Run: headless pygame with SDL's dummy video driver; simulated clock (each Clock.tick advances the game by its frame time, no real sleeping); random seed 0; keys injected as events and as key.get_pressed() state; no mouse input.
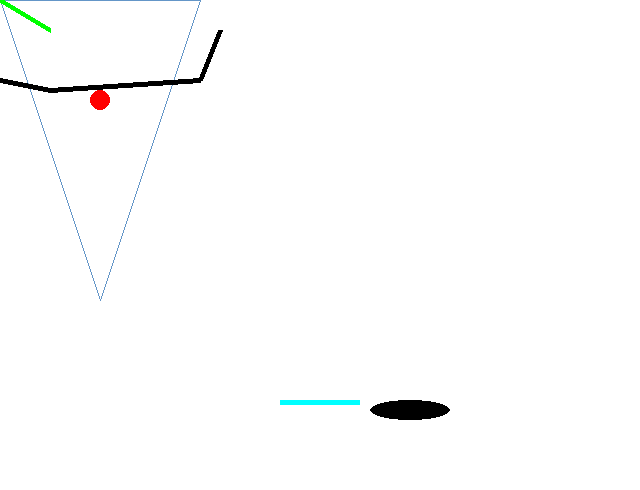
Frame 1 of 4 · flips 1–60 · no input
Frame 2 of 4 · flips 61–180 · tapped SPACE, RETURN · held RIGHT (→), D · screen unchanged from frame 1, image omitted
Frame 3 of 4 · flips 181–300 · held DOWN (↓), S · screen unchanged from frame 2, image omitted
Frame 4 of 4 · flips 301–420 · held LEFT (←), A, UP (↑), W · screen unchanged from frame 3, image omitted

The pygame program that drew these frames:

#!/usr/bin/python
# -*- coding: utf-8 -*-
# @author: Liluo

import pygame

def main():
    pygame.init()
    screen=pygame.display.set_mode([640,490]) #生成游戏界面大小
    running = True
    while running:
        screen.fill([255,255,255]) #RGB
        pygame.draw.circle(screen,[255,0,0],[100,100],10,0)  #0-圆球 实心，1-圆环
        pygame.draw.rect(screen,[0,255,255],[280,400,80,5],0) #rectangle, 左上角坐标
        pygame.draw.polygon(screen,[100,150,200],[[200,0],[100,300],[0,0]],1)# ，宽度高度
        pygame.draw.ellipse(screen, [0, 0, 0], [370, 400, 80, 20], 0)
        pygame.draw.line(screen, [0, 255, 0], [0, 0], [50, 30], 5)

        # Draw on the screen a GREEN line from (0,0) to (50.75)
        # 5 pixels wide.
        pygame.draw.lines(screen, [0, 0, 0], False, [[0, 80], [50, 90], [200, 80], [220, 30]], 5)
        pygame.display.flip()#写在screen上的东西显示

        for event in pygame.event.get():
            if event.type==pygame.QUIT:
                running =False
    pygame.quit()

if __name__ == "__main__":
    main()
